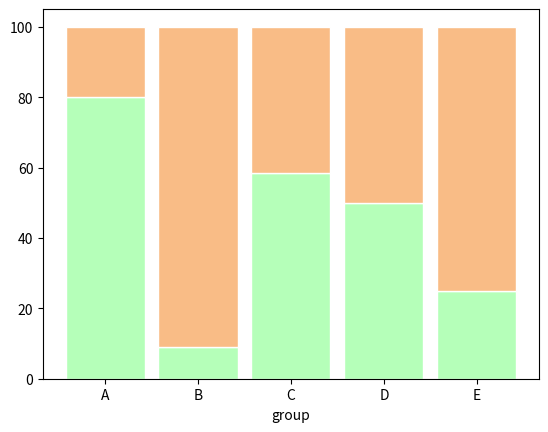

The matplotlib source for this figure:


# libraries
import numpy as np
import matplotlib.pyplot as plt
from matplotlib import rc
import pandas as pd

# Data
r = [0, 1, 2, 3, 4]
raw_data = {'greenBars': [20, 1.5, 7, 10, 5],
            'orangeBars': [5, 15, 5, 10, 15]}
df = pd.DataFrame(raw_data)

# From raw value to percentage
totals = [i + j for i, j in zip(df['greenBars'], df['orangeBars'])]
greenBars = [i / j * 100 for i, j in zip(df['greenBars'], totals)]
orangeBars = [i / j * 100 for i, j in zip(df['orangeBars'], totals)]


# plot
barWidth = 0.85
names = ('A', 'B', 'C', 'D', 'E')
# Create green Bars
plt.bar(r, greenBars, color='#b5ffb9', edgecolor='white', width=barWidth)
# Create orange Bars
plt.bar(r, orangeBars, bottom=greenBars, color='#f9bc86', edgecolor='white', width=barWidth)

# Custom x axis
plt.xticks(r, names)
plt.xlabel("group")

# Show graphic
plt.show()